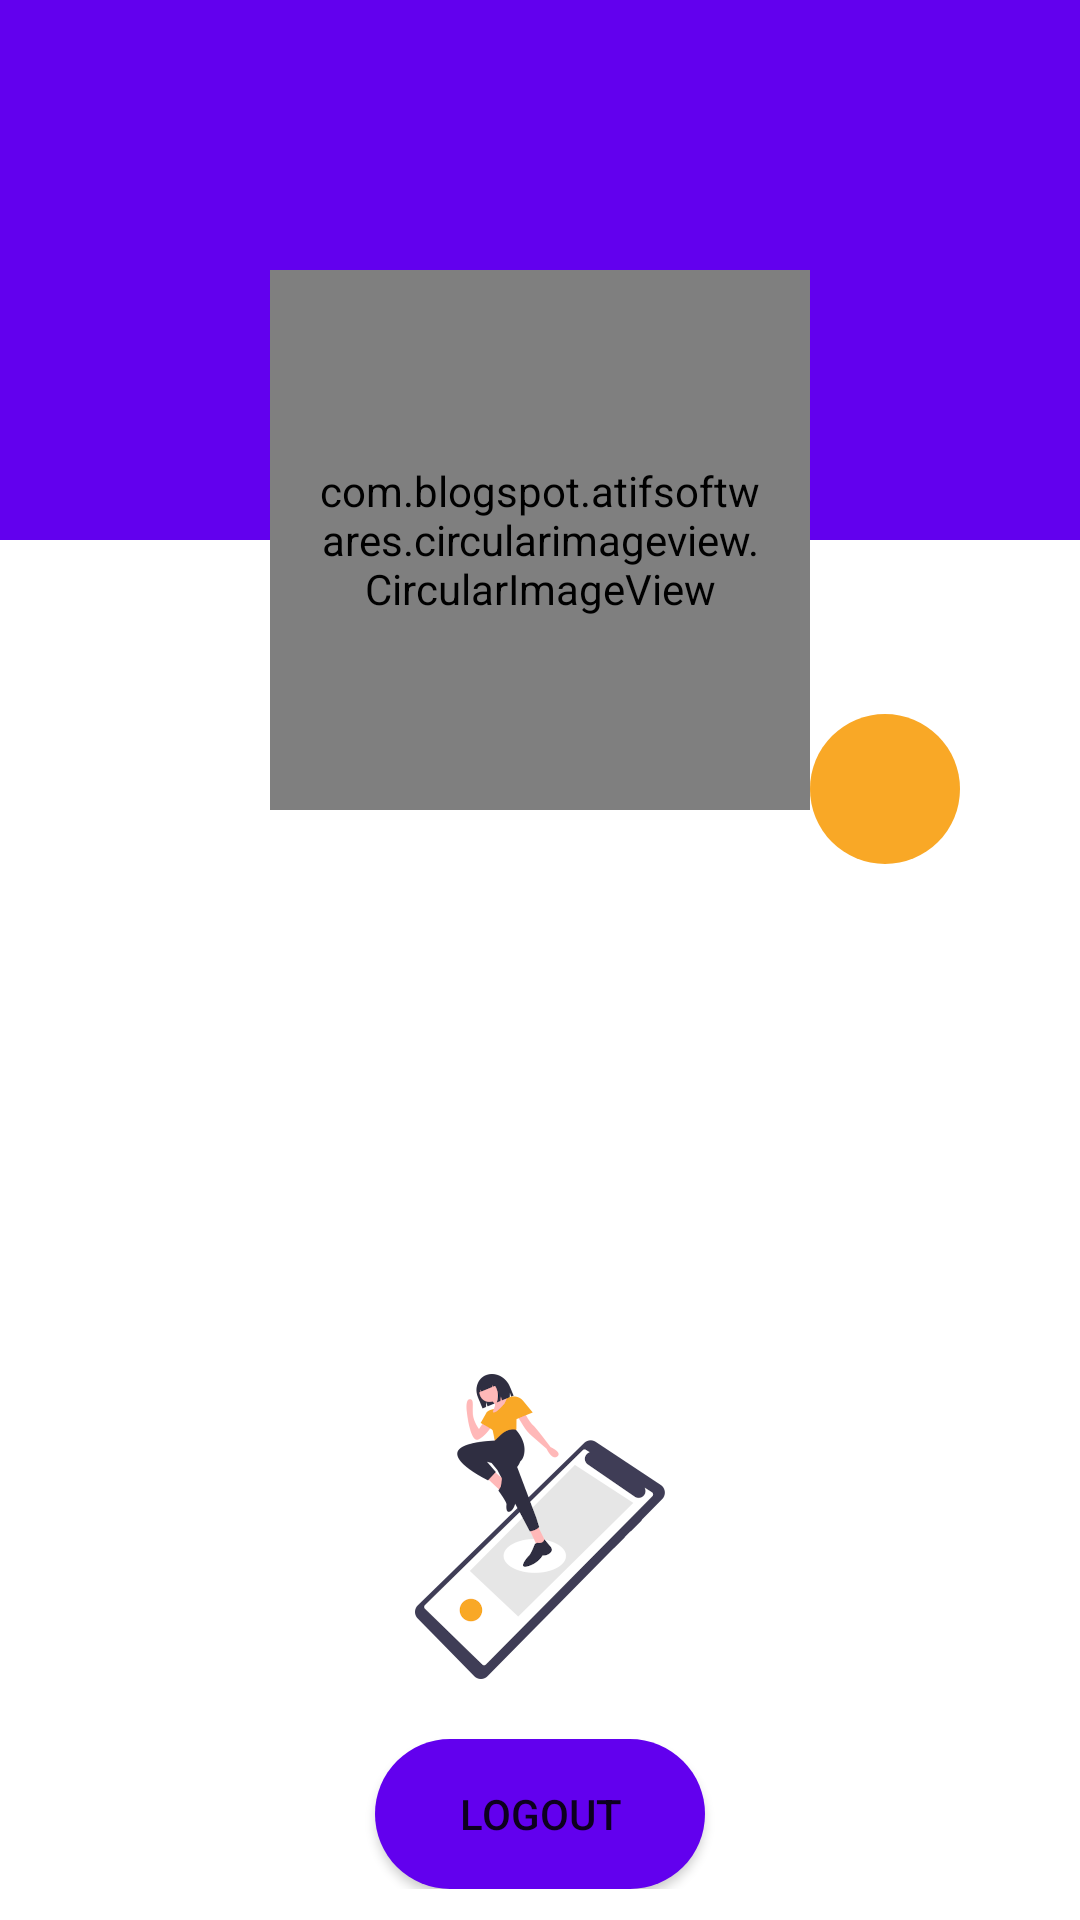

Produce the Android XML layout that renders to this screen, including the resource entries it uses.
<!-- AndroidManifest.xml: application theme Theme.BillsSplitter -->
<!-- res/layout/fragment_profile.xml -->
<?xml version="1.0" encoding="utf-8"?>
<RelativeLayout xmlns:android="http://schemas.android.com/apk/res/android"
    xmlns:tools="http://schemas.android.com/tools"
    android:layout_width="match_parent"
    android:layout_height="match_parent"
    tools:context=".ProfileFragment">

    <ScrollView
        android:layout_width="match_parent"
        android:layout_height="match_parent">


    <RelativeLayout
        android:layout_width="match_parent"
        android:layout_height="wrap_content">

        <RelativeLayout
            android:layout_width="match_parent"
            android:layout_height="180dp"
            android:background="@color/purple_500">
        </RelativeLayout>


        <LinearLayout
            android:layout_width="match_parent"
            android:layout_height="300dp"
            android:gravity="center"
            android:textAlignment="center">

            <LinearLayout
                android:layout_width="180dp"
                android:layout_height="180dp"
                android:layout_marginTop="30dp"
                android:background="@drawable/default_pic"
                >
            <com.blogspot.atifsoftwares.circularimageview.CircularImageView
                android:id="@+id/avatarIv"
                android:layout_width="180dp"
                android:layout_height="180dp"
                android:padding="15dp"
                >
            </com.blogspot.atifsoftwares.circularimageview.CircularImageView>
            </LinearLayout>

        </LinearLayout>
        <LinearLayout
            android:layout_width="match_parent"
            android:layout_height="wrap_content"
            android:layout_marginTop="310dp"
            android:orientation="vertical">


            <TextView
                android:id="@+id/emailTv"
                android:layout_width="match_parent"
                android:layout_height="wrap_content"
                android:gravity="center"
                android:textAlignment="center"
                android:textSize="25dp"
                />

            <TextView
                android:id="@+id/nameTv"
                android:layout_width="match_parent"
                android:layout_height="wrap_content"
                android:gravity="center"
                android:textAlignment="center"
                android:textSize="24dp"
                android:layout_marginTop="17dp"
                android:textColor="#F9A826"
                android:fontFamily="@font/pottaoneregular"
                />
            <ImageView
                android:layout_width="match_parent"
                android:layout_height="wrap_content"
                android:layout_marginTop="65dp"
                android:src="@drawable/logout" />

            <RelativeLayout
                android:layout_width="match_parent"
                android:layout_height="match_parent"
                android:gravity="center"
                android:textAlignment="center">
                <Button
                    android:id='@+id/logoutBtn'
                    android:text="Logout"
                    android:background="@drawable/mybutton"
                    android:layout_width="110dp"
                    android:layout_marginTop="20dp"
                    android:layout_height="50dp" />


            </RelativeLayout>


        </LinearLayout>


        </RelativeLayout>
    </ScrollView>

    <ImageButton
        android:id="@+id/fab"
        android:layout_height="50dp"
        android:layout_width="50dp"
        android:layout_alignParentRight="true"
        android:layout_marginRight="40dp"
        android:background="@drawable/mybutton"
        android:layout_marginTop="238dp"
        android:src="@drawable/ic_edit_white"
        android:backgroundTint="#F9A826"
        />

</RelativeLayout>
<!-- resources referenced by this layout -->
<resources>
  <!-- drawable default_pic: png bitmap (drawable-v24, 16351 bytes) -->
  <!-- drawable logout: png bitmap (drawable-xxhdpi, 23649 bytes) -->
  <!-- drawable mybutton (drawable-v24) -->
  <?xml version="1.0" encoding="utf-8"?>
  <shape xmlns:android="http://schemas.android.com/apk/res/android"
      android:shape="rectangle" android:padding="10dp">
      <corners android:radius="45dp"/>
      <solid android:color="@color/purple_500"/>
  
  </shape>
  <style name="Theme.BillsSplitter" parent="Theme.MaterialComponents.DayNight.DarkActionBar">
          
          <item name="colorPrimary">@color/purple_500</item>
          <item name="colorPrimaryVariant">@color/purple_500</item>
          <item name="colorOnPrimary">@color/white</item>
          
          <item name="colorSecondary">@color/teal_200</item>
          <item name="colorSecondaryVariant">@color/teal_700</item>
          <item name="colorOnSecondary">@color/black</item>
          
          <item name="android:statusBarColor" tools:targetApi="l">?attr/colorPrimaryVariant</item>
          
      </style>
  <!-- not gathered from this repository: default colours our renderer supplied (Android Studio template values) -->
  <color name="purple_500">#FF6200EE</color>
  <color name="teal_200">#FF03DAC5</color>
  <color name="teal_700">#FF018786</color>
  <color name="black">#FF000000</color>
  <color name="white">#FFFFFFFF</color>
</resources>
